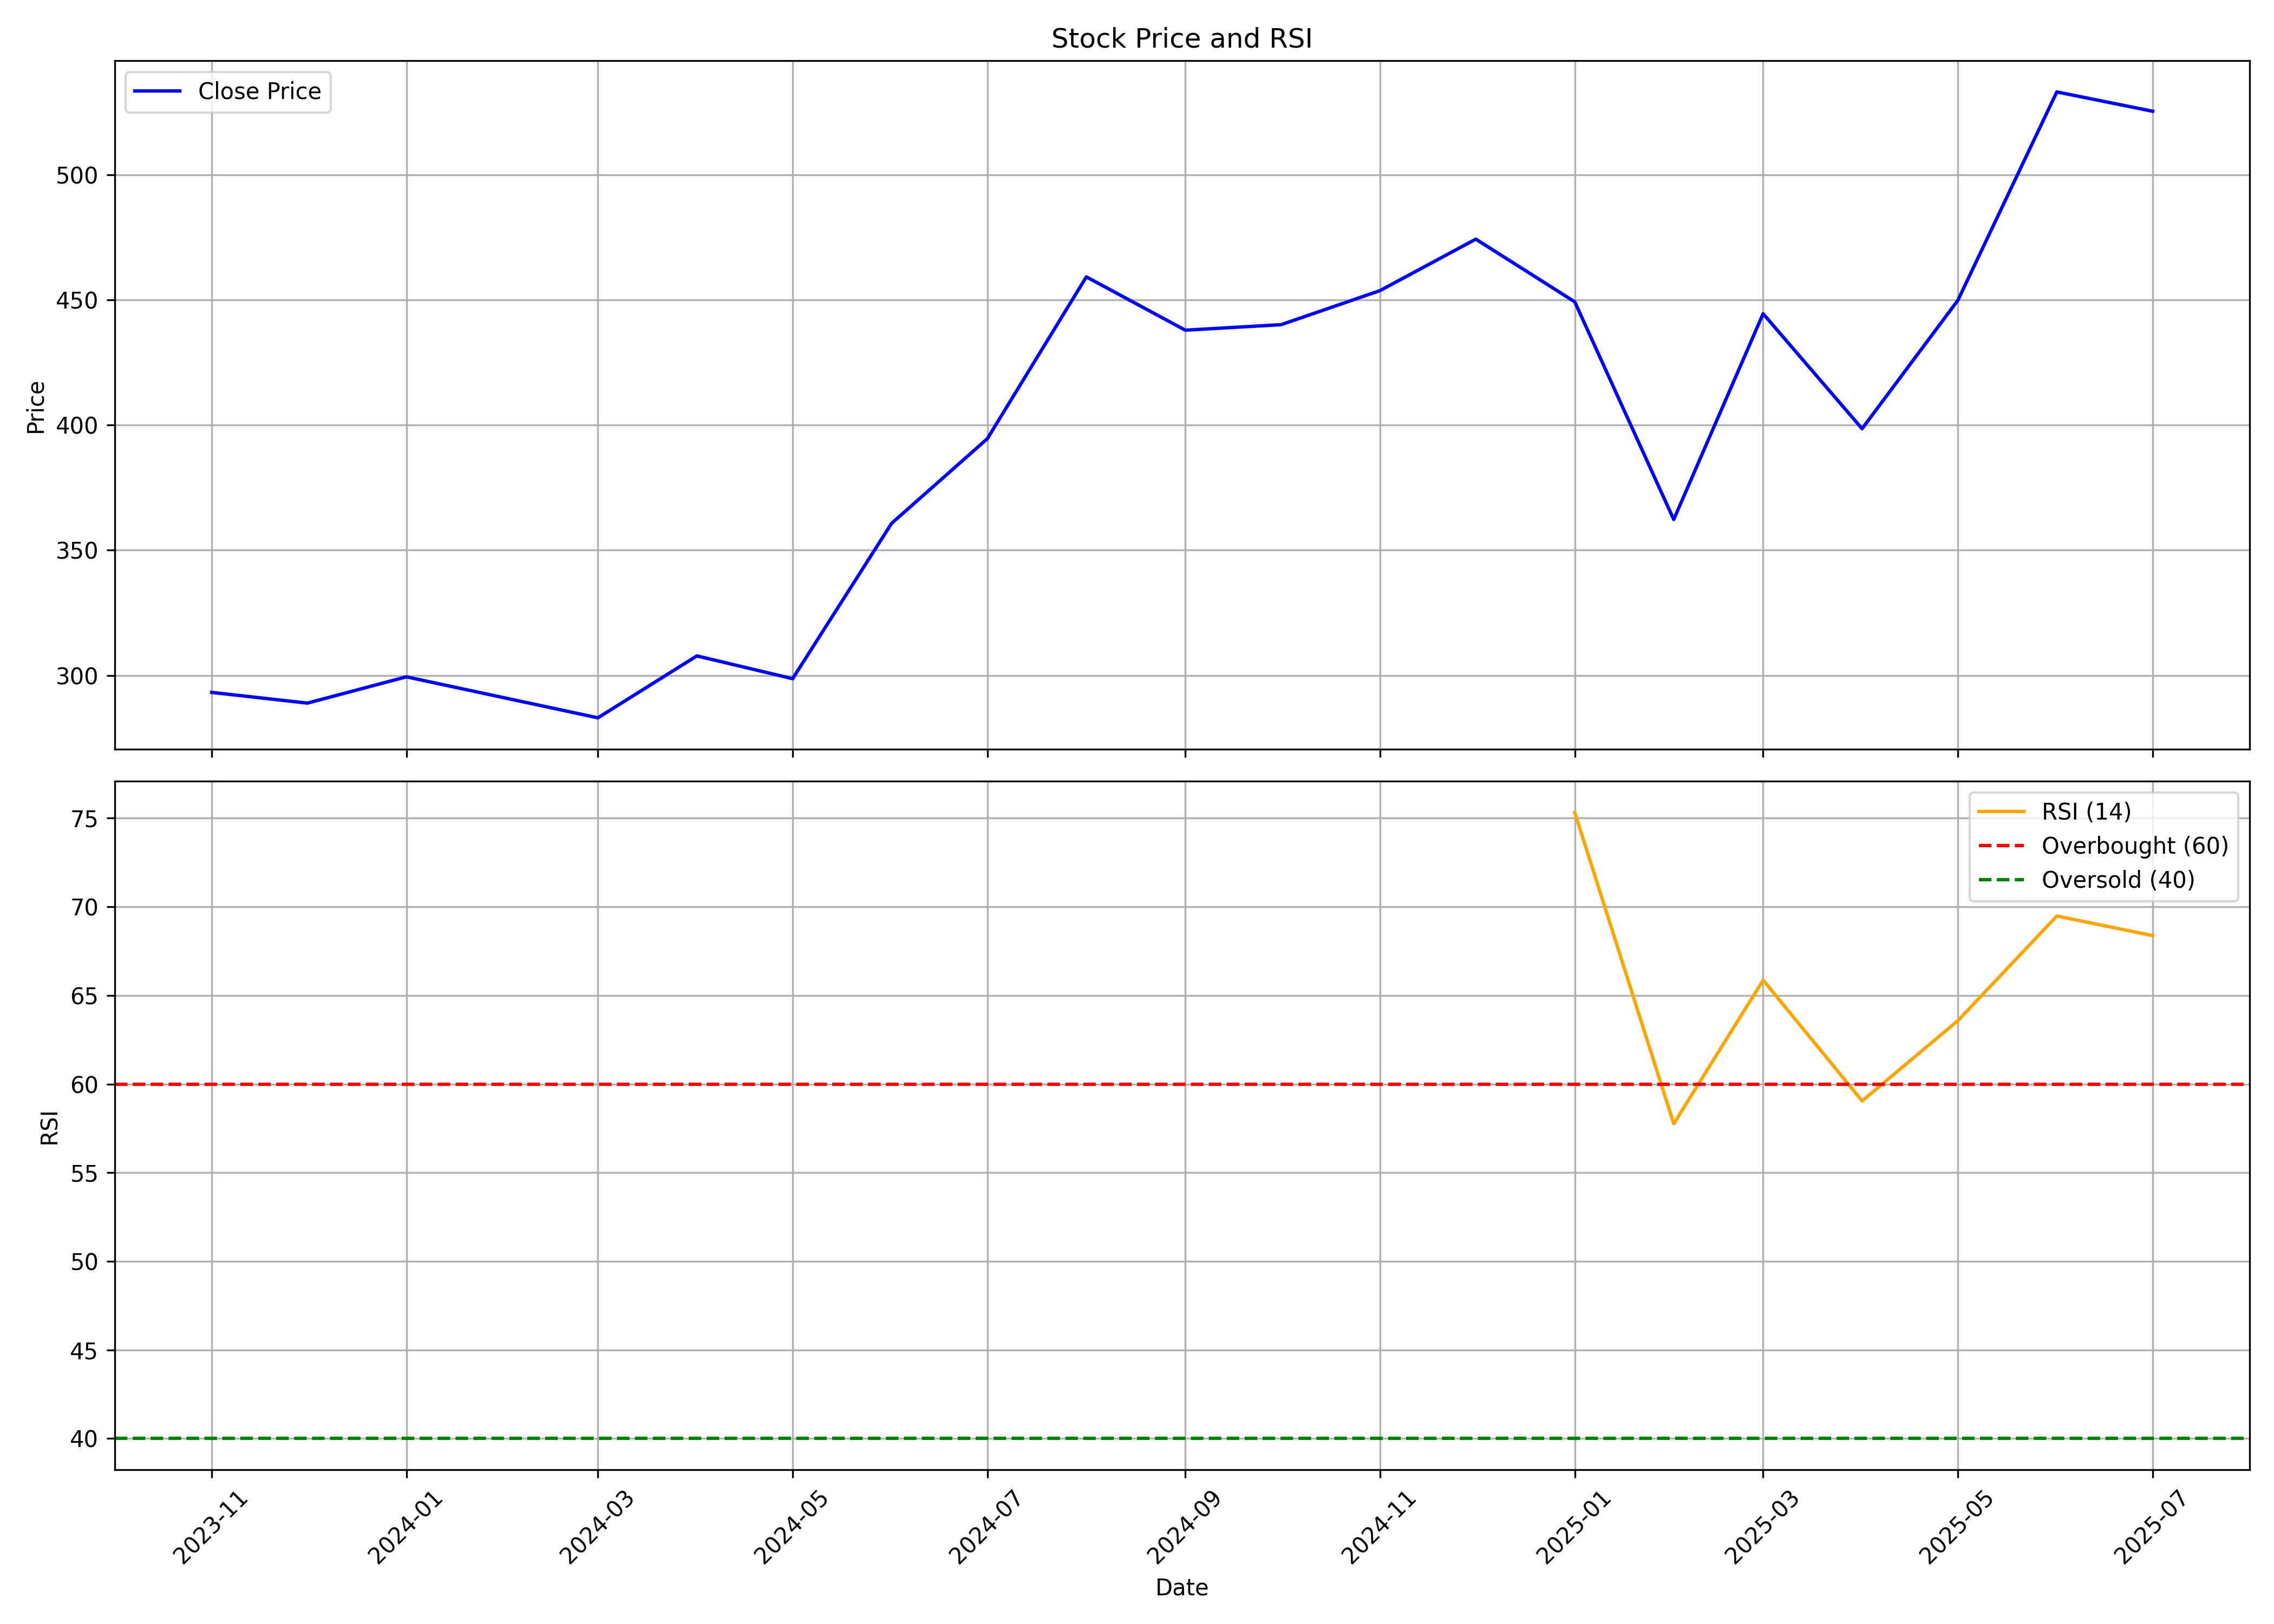

The data file committed next to this chart (first rows):
, date, symbol, open, high, low, close, volume, rsi
0, 2023-11-01, ASKAUTOLTD, 301.7, 318, 288.5, 293.2, 37945940, 
1, 2023-12-01, ASKAUTOLTD, 296.2, 296.4, 270, 289, 10070250, 
2, 2024-01-01, ASKAUTOLTD, 288.8, 310.4, 279.6, 299.5, 7275053, 
3, 2024-02-01, ASKAUTOLTD, 302, 332.8, 284.7, 291, 13098905, 
4, 2024-03-01, ASKAUTOLTD, 293.1, 298.1, 238.8, 283.1, 5871508, 
5, 2024-04-01, ASKAUTOLTD, 283.1, 326.2, 274.5, 307.8, 6298510, 
6, 2024-05-01, ASKAUTOLTD, 312.8, 332.8, 288.3, 298.7, 5889332, 
7, 2024-06-01, ASKAUTOLTD, 306.4, 369.8, 282.9, 360.7, 10074660, 
8, 2024-07-01, ASKAUTOLTD, 362, 431.5, 352.7, 394.6, 8641555, 
9, 2024-08-01, ASKAUTOLTD, 399.9, 472.3, 368.6, 459.2, 7280945, 
10, 2024-09-01, ASKAUTOLTD, 458.7, 483.9, 431.9, 437.9, 8730502, 
11, 2024-10-01, ASKAUTOLTD, 438.5, 441.1, 381.8, 440.1, 7420518, 
12, 2024-11-01, ASKAUTOLTD, 442.3, 460.7, 401.9, 453.7, 4062184, 
13, 2024-12-01, ASKAUTOLTD, 448.8, 507.5, 443.8, 474.2, 6541232, 
14, 2025-01-01, ASKAUTOLTD, 478.5, 497.8, 402.9, 449.2, 4496242, 75.31
15, 2025-02-01, ASKAUTOLTD, 452.7, 452.7, 354.1, 362.3, 4709878, 57.76
16, 2025-03-01, ASKAUTOLTD, 345.6, 468.6, 332.4, 444.5, 3581810, 65.86
17, 2025-04-01, ASKAUTOLTD, 448.7, 455.5, 371.5, 398.5, 2382227, 59.05
18, 2025-05-01, ASKAUTOLTD, 393.5, 469.1, 382.3, 449.8, 3496778, 63.58
19, 2025-06-01, ASKAUTOLTD, 449.8, 546.2, 437.2, 533, 7945943, 69.48
20, 2025-07-01, ASKAUTOLTD, 537.1, 555.0, 505.2, 525.3, 3728539, 68.37
